Run: headless pygame with SDL's dummy video driver; simulated clock (each Clock.tick advances the game by its frame time, no real sleeping); random seed 0; keys injected as events and as key.get_pressed() state; no mouse input.
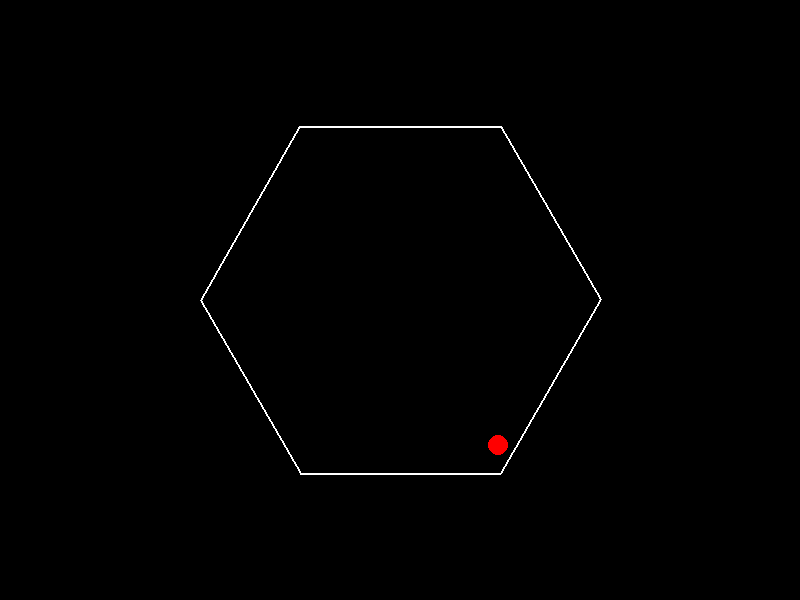
Frame 1 of 4 · flips 1–60 · no input
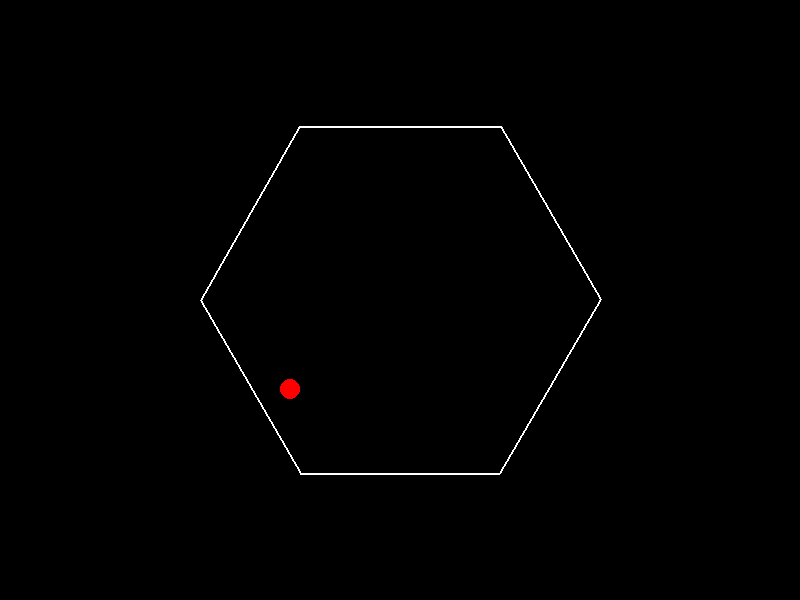
Frame 2 of 4 · flips 61–180 · tapped SPACE, RETURN · held RIGHT (→), D
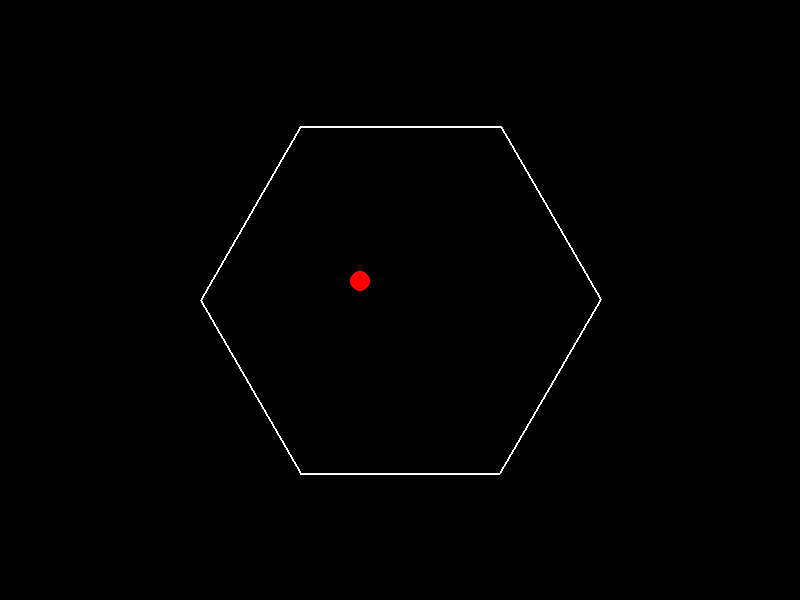
Frame 3 of 4 · flips 181–300 · held DOWN (↓), S
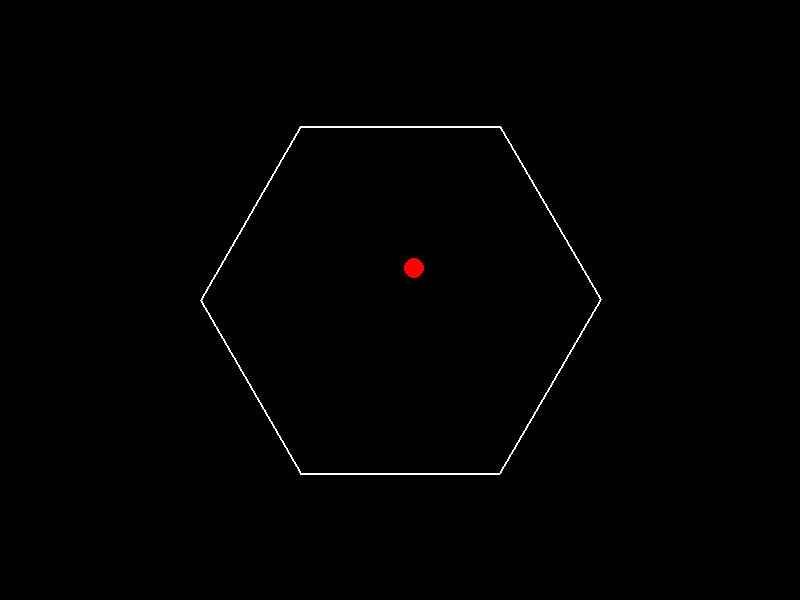
Frame 4 of 4 · flips 301–420 · held LEFT (←), A, UP (↑), W

The pygame program that drew these frames:

import pygame
import math

# Initialize pygame
pygame.init()

# Screen dimensions
WIDTH, HEIGHT = 800, 600
screen = pygame.display.set_mode((WIDTH, HEIGHT))
pygame.display.set_caption("Bouncing Ball in Rotating Hexagon")

# Colors
BLACK = (0, 0, 0)
WHITE = (255, 255, 255)
RED = (255, 0, 0)

# Physics constants
GRAVITY = 0.2
FRICTION = 0.99

# Hexagon properties
hex_radius = 200
hex_center = (WIDTH // 2, HEIGHT // 2)
rotation_speed = 1  # Degrees per frame
angle = 0

# Ball properties
ball_radius = 10
ball_pos = [WIDTH // 2, HEIGHT // 2 - hex_radius + ball_radius]
ball_vel = [2, 0]

clock = pygame.time.Clock()
running = True


def get_hexagon_points(center, radius, angle):
    points = []
    for i in range(6):
        theta = math.radians(angle + i * 60)
        x = center[0] + radius * math.cos(theta)
        y = center[1] + radius * math.sin(theta)
        points.append((x, y))
    return points


def reflect_velocity(velocity, normal):
    dot_product = velocity[0] * normal[0] + velocity[1] * normal[1]
    reflected = [
        velocity[0] - 2 * dot_product * normal[0],
        velocity[1] - 2 * dot_product * normal[1]
    ]
    return [reflected[0] * FRICTION, reflected[1] * FRICTION]


while running:
    screen.fill(BLACK)
    for event in pygame.event.get():
        if event.type == pygame.QUIT:
            running = False

    # Rotate hexagon
    angle += rotation_speed
    hex_points = get_hexagon_points(hex_center, hex_radius, angle)

    # Update ball physics
    ball_vel[1] += GRAVITY  # Apply gravity
    ball_pos[0] += ball_vel[0]
    ball_pos[1] += ball_vel[1]

    # Check for collisions with hexagon walls
    for i in range(6):
        p1 = hex_points[i]
        p2 = hex_points[(i + 1) % 6]

        edge_vector = (p2[0] - p1[0], p2[1] - p1[1])
        edge_length = math.sqrt(edge_vector[0] ** 2 + edge_vector[1] ** 2)
        edge_normal = (-edge_vector[1] / edge_length, edge_vector[0] / edge_length)

        ball_to_edge = (ball_pos[0] - p1[0], ball_pos[1] - p1[1])
        distance_to_edge = abs(ball_to_edge[0] * edge_normal[0] + ball_to_edge[1] * edge_normal[1])

        if distance_to_edge < ball_radius:
            ball_vel = reflect_velocity(ball_vel, edge_normal)
            overlap = ball_radius - distance_to_edge
            ball_pos[0] += edge_normal[0] * overlap
            ball_pos[1] += edge_normal[1] * overlap

    # Draw hexagon
    pygame.draw.polygon(screen, WHITE, hex_points, 2)

    # Draw ball
    pygame.draw.circle(screen, RED, (int(ball_pos[0]), int(ball_pos[1])), ball_radius)

    pygame.display.flip()
    clock.tick(60)

pygame.quit()
